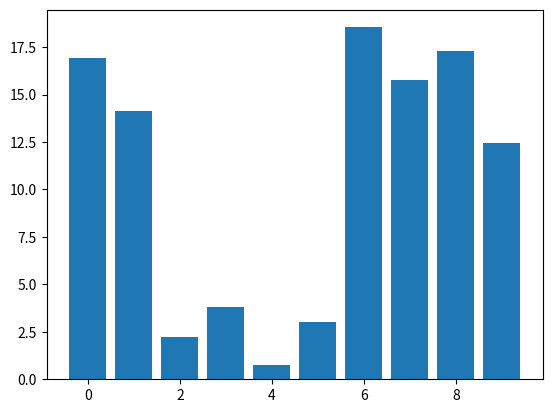

Recreate this plot in Python.
#!/usr/bin/python
#ggable rectangle with the animation blit techniques; see
# http://www.scipy.org/Cookbook/Matplotlib/Animations
import numpy as np
import matplotlib.pyplot as plt

class DraggableRectangle:
    lock = None  # only one can be animated at a time
    def __init__(self, rect):
        self.rect = rect
        self.press = None
        self.background = None

    def connect(self):
        'connect to all the events we need'
        self.cidpress = self.rect.figure.canvas.mpl_connect(
            'button_press_event', self.on_press)
        self.cidrelease = self.rect.figure.canvas.mpl_connect(
            'button_release_event', self.on_release)
        self.cidmotion = self.rect.figure.canvas.mpl_connect(
            'motion_notify_event', self.on_motion)

    def on_press(self, event):
        'on button press we will see if the mouse is over us and store some data'
        if event.inaxes != self.rect.axes: return
        if DraggableRectangle.lock is not None: return
        contains, attrd = self.rect.contains(event)
        if not contains: return
        print('event contains', self.rect.xy)
        x0, y0 = self.rect.xy
        self.press = x0, y0, event.xdata, event.ydata
        DraggableRectangle.lock = self

        # draw everything but the selected rectangle and store the pixel buffer
        canvas = self.rect.figure.canvas
        axes = self.rect.axes
        self.rect.set_animated(True)
        canvas.draw()
        self.background = canvas.copy_from_bbox(self.rect.axes.bbox)

        # now redraw just the rectangle
        axes.draw_artist(self.rect)

        # and blit just the redrawn area
        canvas.blit(axes.bbox)

    def on_motion(self, event):
        'on motion we will move the rect if the mouse is over us'
        if DraggableRectangle.lock is not self:
            return
        if event.inaxes != self.rect.axes: return
        x0, y0, xpress, ypress = self.press
        dx = event.xdata - xpress
        dy = event.ydata - ypress
        self.rect.set_x(x0+dx)
        self.rect.set_y(y0+dy)

        canvas = self.rect.figure.canvas
        axes = self.rect.axes
        # restore the background region
        canvas.restore_region(self.background)

        # redraw just the current rectangle
        axes.draw_artist(self.rect)

        # blit just the redrawn area
        canvas.blit(axes.bbox)

    def on_release(self, event):
        'on release we reset the press data'
        if DraggableRectangle.lock is not self:
            return

        self.press = None
        DraggableRectangle.lock = None

        # turn off the rect animation property and reset the background
        self.rect.set_animated(False)
        self.background = None

        # redraw the full figure
        self.rect.figure.canvas.draw()

    def disconnect(self):
        'disconnect all the stored connection ids'
        self.rect.figure.canvas.mpl_disconnect(self.cidpress)
        self.rect.figure.canvas.mpl_disconnect(self.cidrelease)
        self.rect.figure.canvas.mpl_disconnect(self.cidmotion)

fig = plt.figure()
ax = fig.add_subplot(111)
rects = ax.bar(range(10), 20*np.random.rand(10))
drs = []
for rect in rects:
    dr = DraggableRectangle(rect)
    dr.connect()
    drs.append(dr)

plt.show()
